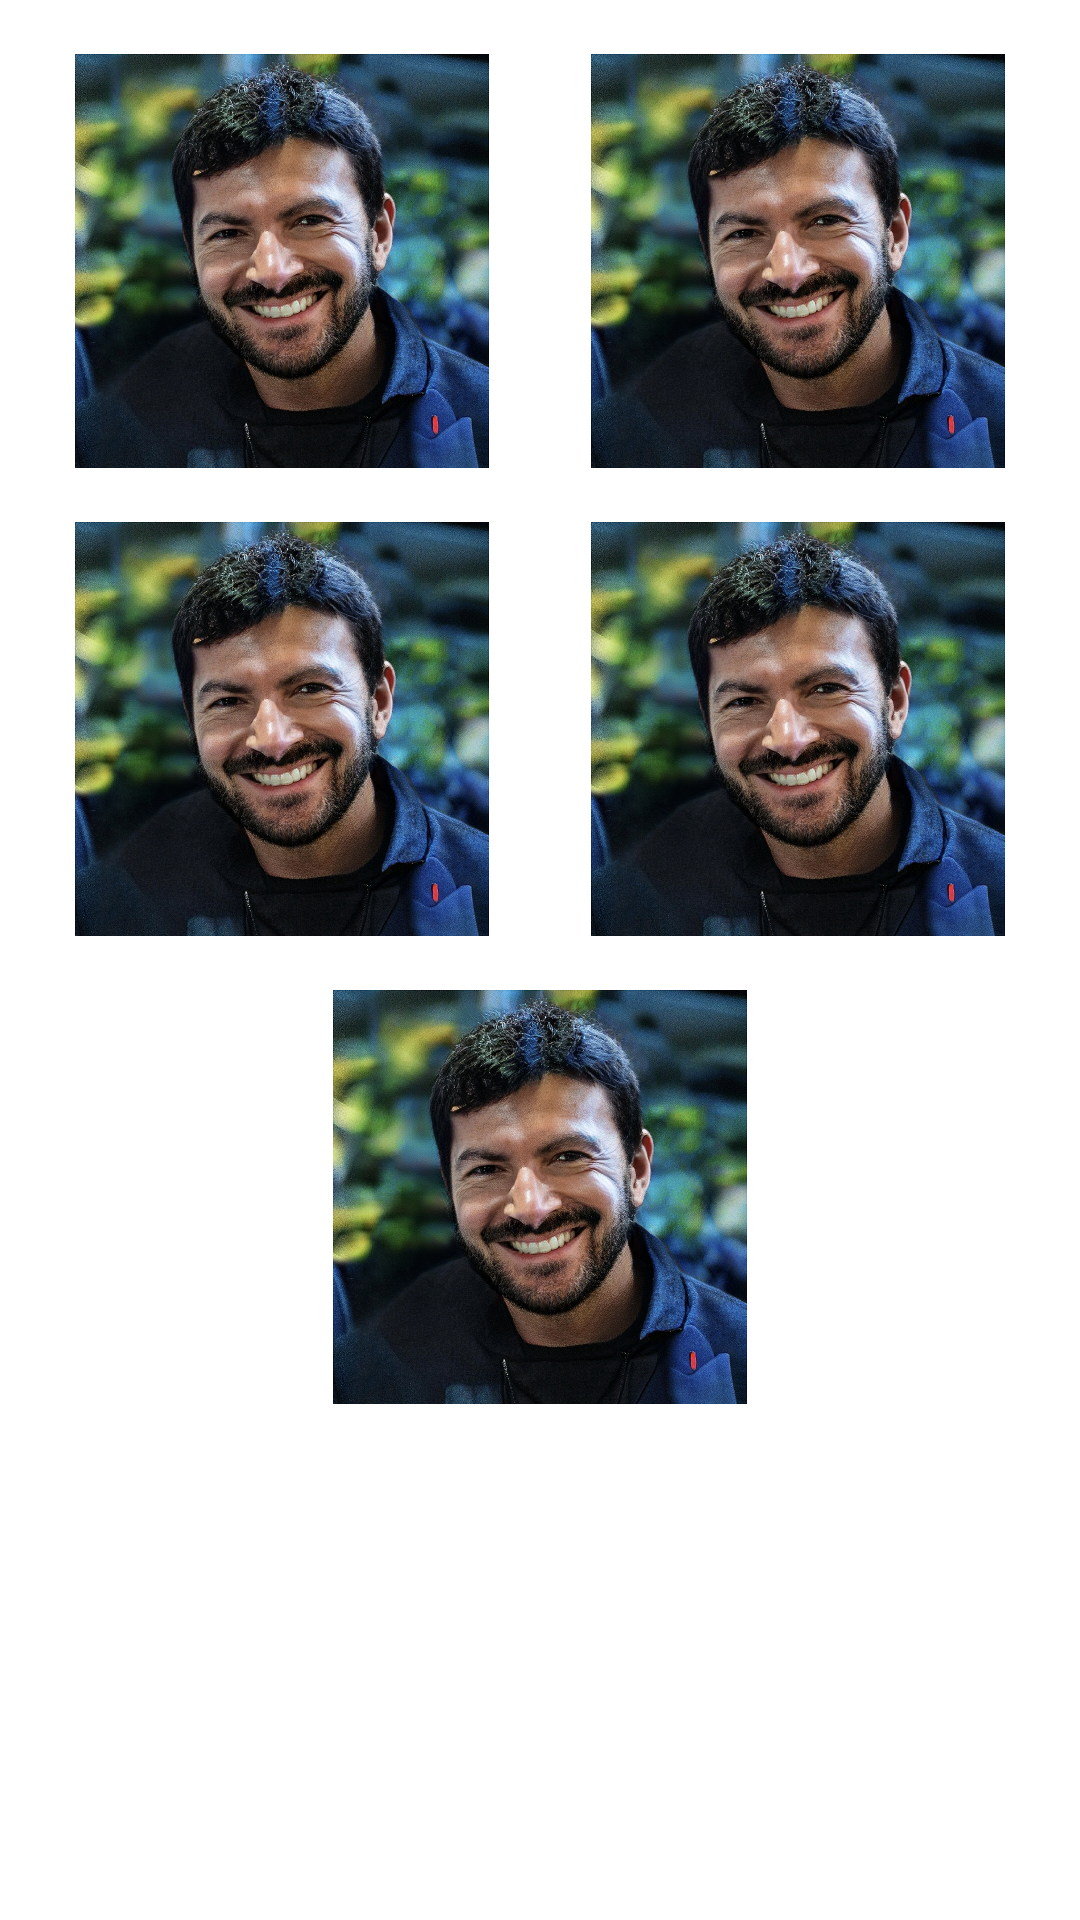

Produce the Android XML layout that renders to this screen, including the resource entries it uses.
<!-- AndroidManifest.xml: application theme Theme.KingOfElysee -->
<!-- res/layout/fragment_choose_target.xml -->
<?xml version="1.0" encoding="utf-8"?>
<androidx.constraintlayout.widget.ConstraintLayout xmlns:android="http://schemas.android.com/apk/res/android"
    xmlns:app="http://schemas.android.com/apk/res-auto"
    xmlns:tools="http://schemas.android.com/tools"
    android:id="@+id/frameLayout2"
    android:layout_width="match_parent"
    android:layout_height="match_parent"
    tools:context=".ChooseTargetFragment">

    <ImageView
        android:id="@+id/target_1_image"
        android:layout_width="156dp"
        android:layout_height="138dp"
        android:layout_marginTop="18dp"
        android:src="@drawable/hidalgo"
        app:layout_constraintEnd_toStartOf="@+id/target_2_image"
        app:layout_constraintHorizontal_bias="0.5"
        app:layout_constraintStart_toStartOf="parent"
        app:layout_constraintTop_toTopOf="parent" />

    <ImageView
        android:id="@+id/target_2_image"
        android:layout_width="156dp"
        android:layout_height="138dp"
        android:layout_marginTop="18dp"
        android:src="@drawable/hidalgo"
        app:layout_constraintEnd_toEndOf="parent"
        app:layout_constraintHorizontal_bias="0.5"
        app:layout_constraintStart_toEndOf="@+id/target_1_image"
        app:layout_constraintTop_toTopOf="parent" />

    <ImageView
        android:id="@+id/target_3_image"
        android:layout_width="156dp"
        android:layout_height="138dp"
        android:layout_marginTop="18dp"
        android:src="@drawable/hidalgo"
        app:layout_constraintEnd_toStartOf="@+id/target_4_image"
        app:layout_constraintHorizontal_bias="0.5"
        app:layout_constraintStart_toStartOf="parent"
        app:layout_constraintTop_toBottomOf="@+id/target_1_image" />

    <ImageView
        android:id="@+id/target_4_image"
        android:layout_width="156dp"
        android:layout_height="138dp"
        android:layout_marginTop="18dp"
        android:src="@drawable/hidalgo"
        app:layout_constraintEnd_toEndOf="parent"
        app:layout_constraintHorizontal_bias="0.5"
        app:layout_constraintStart_toEndOf="@+id/target_3_image"
        app:layout_constraintTop_toBottomOf="@+id/target_2_image" />

    <ImageView
        android:id="@+id/target_5_image"
        android:layout_width="156dp"
        android:layout_height="138dp"
        android:layout_marginTop="18dp"
        android:src="@drawable/hidalgo"
        app:layout_constraintEnd_toEndOf="@+id/target_4_image"
        app:layout_constraintStart_toStartOf="@+id/target_3_image"
        app:layout_constraintTop_toBottomOf="@+id/target_4_image" />
</androidx.constraintlayout.widget.ConstraintLayout>
<!-- resources referenced by this layout -->
<resources>
  <!-- drawable hidalgo: jpg bitmap (drawable, 465047 bytes) -->
  <style name="Theme.KingOfElysee" parent="Theme.MaterialComponents.DayNight.DarkActionBar">
          
          <item name="colorPrimary">@color/blue_500</item>
          <item name="colorPrimaryVariant">@color/blue_700</item>
          <item name="colorOnPrimary">@color/white</item>
          
          <item name="colorSecondary">@color/teal_200</item>
          <item name="colorSecondaryVariant">@color/teal_700</item>
          <item name="colorOnSecondary">@color/black</item>
          
          <item name="android:statusBarColor">?attr/colorPrimaryVariant</item>
          
          <item name="android:windowNoTitle">true</item>
          <item name="android:windowFullscreen">true</item>
      </style>
  <color name="blue_500">#FF0055A4</color>
  <color name="blue_700">#FF002153</color>
  <color name="white">#FFFFFFFF</color>
  <color name="teal_200">#FF03DAC5</color>
  <color name="teal_700">#FF018786</color>
  <color name="black">#FF000000</color>
</resources>
